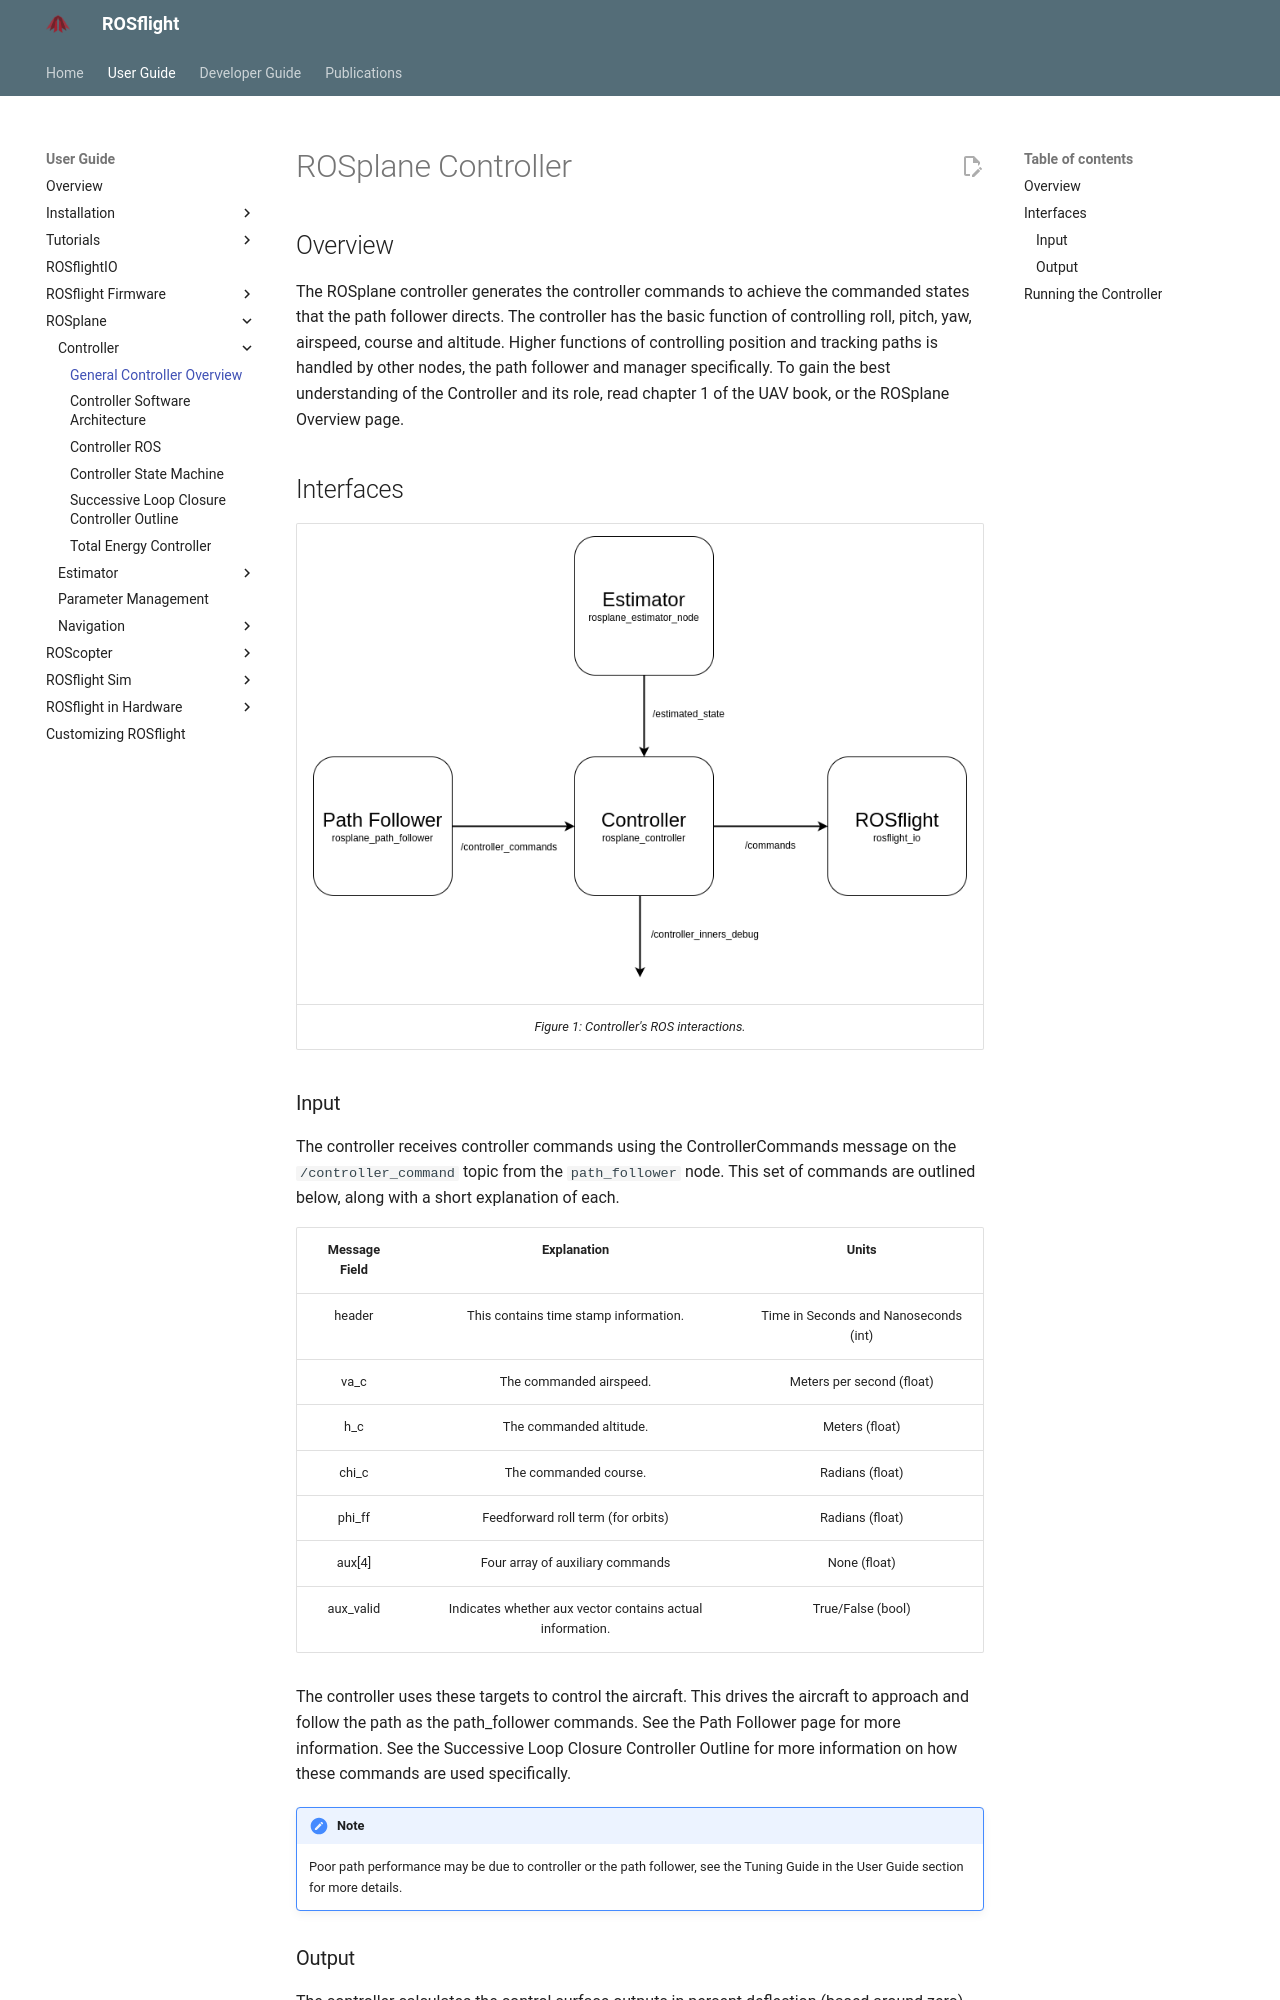

repository: rosflight/rosflight_docs · page: git-main/user-guide/rosplane/controller/controller-general-overview/index.html · generator: mkdocs

# ROSplane Controller

## Overview

The ROSplane controller generates the controller commands to achieve the commanded states that the path follower directs.
The controller has the basic function of controlling roll, pitch, yaw, airspeed, course and altitude.
Higher functions of controlling position and tracking paths is handled by other nodes, the path follower and manager specifically.
To gain the best understanding of the Controller and its role, read chapter 1 of the UAV book, or the ROSplane Overview page.

<!-- TODO add glam GIF or pic of response to show how awesome ROSplane is  -->

## Interfaces

| ![Diagram of Controller ROS Interactions](../../../assets/controller_assets/Controller_ROS.png "Controller ROS Interactions") |
|:--:|
|*Figure 1: Controller's ROS interactions.*|

### Input

The controller receives controller commands using the ControllerCommands message on the `/controller_command` topic from the `path_follower` node. 
This set of commands are outlined below, along with a short explanation of each.

| Message Field | Explanation | Units |
|:------:|:-------:| :---: |
| header | This contains time stamp information. | Time in Seconds and Nanoseconds (int) |
| va_c | The commanded airspeed. | Meters per second (float) |
| h_c | The commanded altitude. | Meters (float) |
| chi_c | The commanded course. | Radians (float) |
| phi_ff | Feedforward roll term (for orbits) | Radians (float) |
| aux[4] | Four array of auxiliary commands | None (float) |
| aux_valid | Indicates whether aux vector contains actual information. | True/False (bool) |

The controller uses these targets to control the aircraft.
This drives the aircraft to approach and follow the path as the path_follower commands.
See the Path Follower page for more information.
See the Successive Loop Closure Controller Outline for more information on how these commands are used specifically.

!!! note 
    Poor path performance may be due to controller or the path follower, see the Tuning Guide in the User Guide section for more details.
